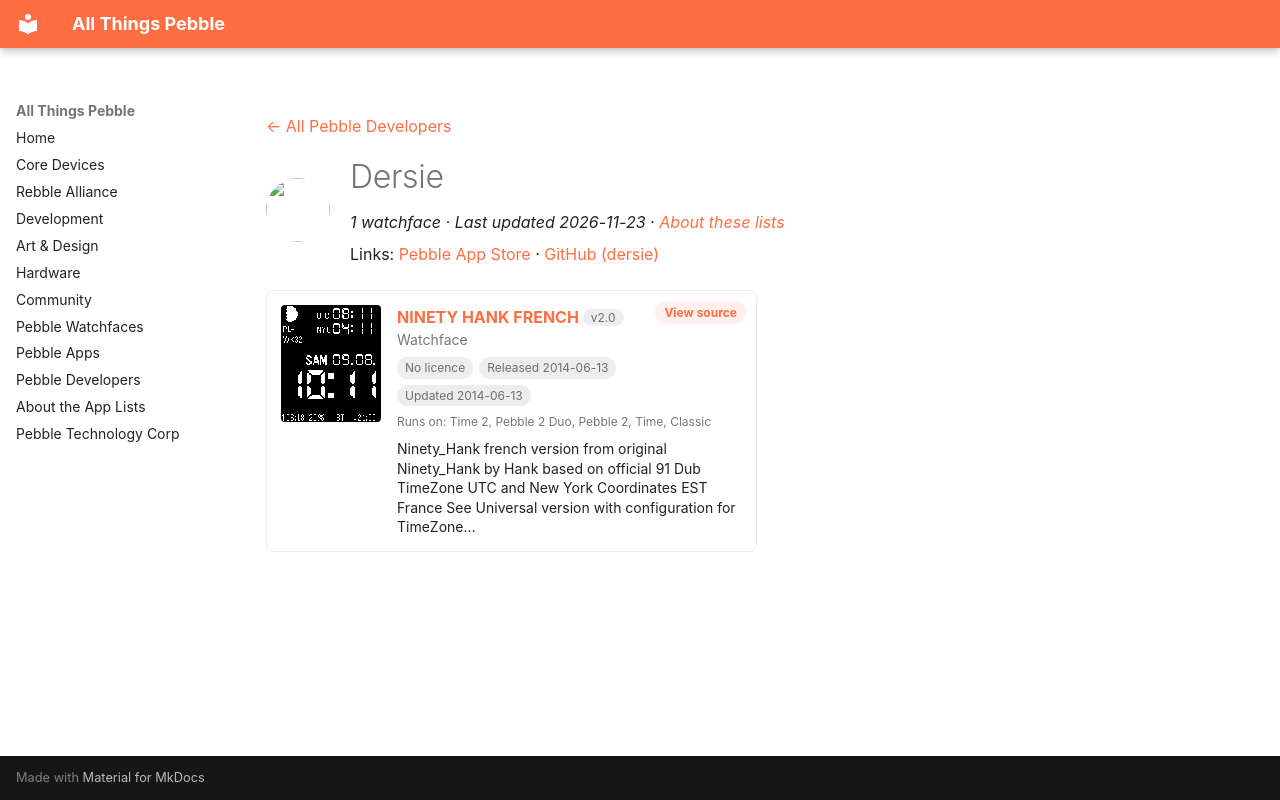

repository: saltedlolly/all-things-pebble · page: developers/dersie.html · generator: mkdocs

---
title: "Dersie"
hide:
  - toc
---

<!-- Generated by scripts/update_app_directory.py: do not edit by hand -->
[← All Pebble Developers](../developers.md)

<div class="dev-header" markdown>
<img class="dev-avatar" src="https://github.com/dersie.png?size=128" alt="" width="64" height="64" loading="lazy" onerror="this.remove()">
<div class="dev-intro" markdown>

# Dersie

*1 watchface · Last updated 2026-11-23 · [About these lists](../about-app-lists.md)*

Links: [Pebble App Store](https://apps.repebble.com/apps/dev/dersie_52eda1449755252f26000007) · [GitHub (dersie)](https://github.com/dersie)

</div>
</div>

<div class="app-grid dev-apps" data-search-exclude>
<div class="app-card" data-type="watchface" data-title="ninety hank french" data-released="2014-06-13" data-updated="2014-06-13">
<a class="app-shot" href="https://apps.repebble.com/539a6507ae2277e49f00005f" data-search-exclude><img src="../images/apps/539a6507ae2277e49f00005f.png" alt="NINETY HANK FRENCH" loading="lazy"></a>
<div class="app-info">
<h2 class="app-name" id="app-539a6507ae2277e49f00005f"><a href="https://apps.repebble.com/539a6507ae2277e49f00005f">NINETY HANK FRENCH</a> <span class="app-version" title="Latest version" data-search-exclude>v2.0</span></h2>
<a class="app-source" href="https://github.com/dersie/ninety_hank_fr" title="Source code" data-search-exclude>View source</a>
<div class="app-dev">Watchface</div>
<div class="app-tags" data-search-exclude><span class="app-licence app-licence--none" title="Licence">No licence</span> <span title="First published in the app store">Released 2014-06-13</span> <span title="Latest release in the app store">Updated 2014-06-13</span></div>
<div class="app-watches" title="Supported watches" data-search-exclude>Runs on: Time 2, Pebble 2 Duo, Pebble 2, Time, Classic</div>
<p class="app-desc">Ninety_Hank french version from original Ninety_Hank by Hank based on official 91 Dub TimeZone UTC and New York Coordinates EST France See Universal version with configuration for TimeZone…</p>
</div>
</div>
</div>
